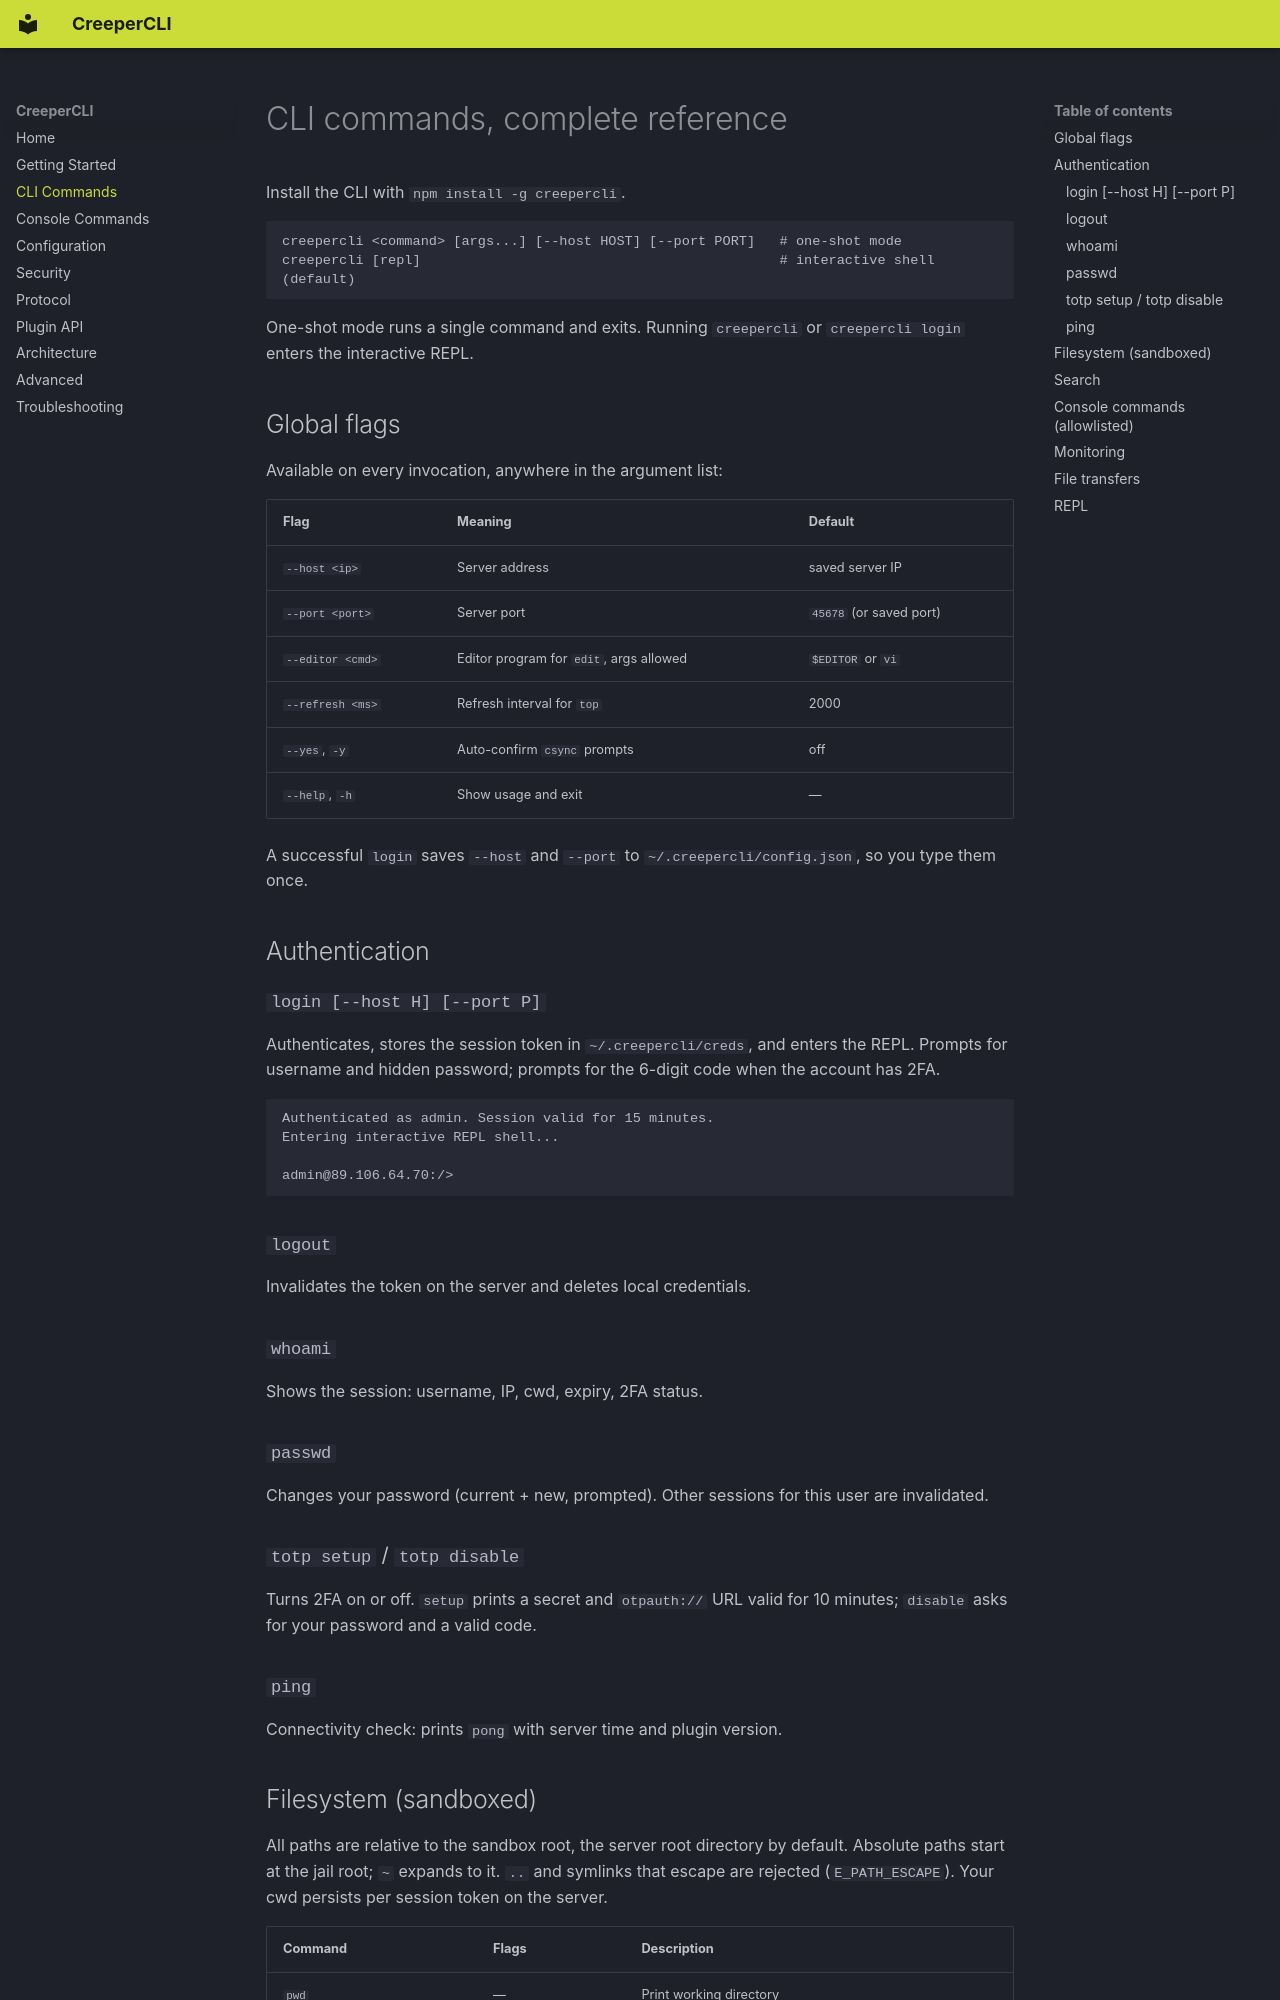

repository: DemonZ-Development/creepercli · page: cli-commands/index.html · generator: mkdocs

# CLI commands, complete reference

Install the CLI with `npm install -g creepercli`.

```
creepercli <command> [args...] [--host HOST] [--port PORT]   # one-shot mode
creepercli [repl]                                            # interactive shell (default)
```

One-shot mode runs a single command and exits. Running `creepercli` or `creepercli login` enters the interactive REPL.

## Global flags

Available on every invocation, anywhere in the argument list:

| Flag | Meaning | Default |
|---|---|---|
| `--host <ip>` | Server address | saved server IP |
| `--port <port>` | Server port | `45678` (or saved port) |
| `--editor <cmd>` | Editor program for `edit`, args allowed | `$EDITOR` or `vi` |
| `--refresh <ms>` | Refresh interval for `top` | 2000 |
| `--yes`, `-y` | Auto-confirm `csync` prompts | off |
| `--help`, `-h` | Show usage and exit | — |

A successful `login` saves `--host` and `--port` to `~/.creepercli/config.json`, so you type them once.

## Authentication

### `login [--host H] [--port P]`
Authenticates, stores the session token in `~/.creepercli/creds`, and enters the REPL. Prompts for username and hidden password; prompts for the 6-digit code when the account has 2FA.

```text
Authenticated as admin. Session valid for 15 minutes.
Entering interactive REPL shell...

admin@89.106.64.70:/>
```

### `logout`
Invalidates the token on the server and deletes local credentials.

### `whoami`
Shows the session: username, IP, cwd, expiry, 2FA status.

### `passwd`
Changes your password (current + new, prompted). Other sessions for this user are invalidated.

### `totp setup` / `totp disable`
Turns 2FA on or off. `setup` prints a secret and `otpauth://` URL valid for 10 minutes; `disable` asks for your password and a valid code.

### `ping`
Connectivity check: prints `pong` with server time and plugin version.
